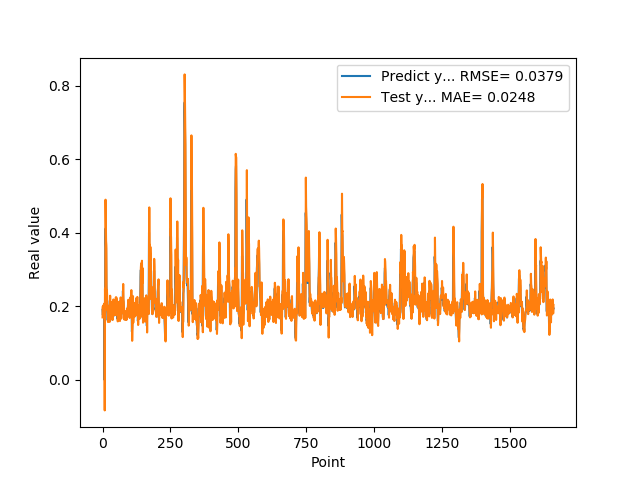

Values plotted in this chart, from the file beside it:
1.905867606399999914e-01, 1.698520874844625383e-01
1.769561022520000082e-01, 1.996553504527582013e-01
1.810430586339999981e-01, 1.743780659200458438e-01
1.955727785830000398e-01, 1.845009214553263721e-01
1.954265981910000005e-01, 2.037095670222412447e-01
2.004670947789999880e-01, 1.988721634575951192e-01
2.029463946819999587e-01, 2.060217686154485195e-01
0.000000000000000000e+00, 2.079058635890715934e-01
1.862521618600000151e-01, -8.311911325039589293e-02
1.862153261900000301e-01, 2.478911205848648436e-01
4.038094580169999670e-01, 1.888462899447125032e-01
4.118085205549999461e-01, 4.899713890154133722e-01
3.743042349819999948e-01, 4.313089414260576904e-01
3.571429848669999685e-01, 3.778332870074147531e-01
2.572054266930000055e-01, 3.663755206231833483e-01
2.409307956699999753e-01, 2.338700721441749897e-01
2.253161966800000249e-01, 2.430871125849631553e-01
1.935185044999999937e-01, 2.264226042326487054e-01
1.787700653079999924e-01, 1.866925422170630233e-01
1.622045934200000150e-01, 1.760089110394632561e-01
1.761920750140000269e-01, 1.572500004879573698e-01
1.883655935530000325e-01, 1.823388994370922778e-01
1.861467957499999548e-01, 1.950878572529303745e-01
1.954913884399999968e-01, 1.880758884089406280e-01
1.954011768099999935e-01, 2.019683612379289950e-01
1.660518944260000185e-01, 1.988622746758376691e-01
1.907722949980000249e-01, 1.574037736468366921e-01
2.156041562559999625e-01, 2.017140149260990833e-01
1.898660957809999716e-01, 2.287974463678969783e-01
1.770474612709999895e-01, 1.846393436504964736e-01
2.001174986360000074e-01, 1.747370255296026298e-01
1.948629021640000125e-01, 2.113870867363520367e-01
1.922753006219999894e-01, 1.966281918895140812e-01
1.779100298880000042e-01, 1.946544429937213661e-01
1.810636967419999854e-01, 1.751890160526188012e-01
1.680064052340000114e-01, 1.842261835698527361e-01
1.635809391740000174e-01, 1.647434254008082744e-01
1.706920862200000111e-01, 1.626302614807481339e-01
1.916799396280000345e-01, 1.741159390999876266e-01
2.085516005749999957e-01, 2.015169745222385178e-01
2.058236002919999752e-01, 2.185952764612356103e-01
1.828240007160000513e-01, 2.093769777501734708e-01
1.857409924269999846e-01, 1.778152530244420104e-01
1.775099337099999841e-01, 1.892689535676978230e-01
1.752161234619999952e-01, 1.767060109684655267e-01
1.971126049759999999e-01, 1.760838378829390483e-01
1.845117062330000057e-01, 2.077365514031585814e-01
1.984785944219999987e-01, 1.829778452833624447e-01
2.143009155989999692e-01, 2.066997366384007440e-01
1.841159015890000139e-01, 2.245095747296641520e-01
2.104043960570000094e-01, 1.769360285263796573e-01
2.032361328599999739e-01, 2.236117194796697072e-01
2.088565975429999833e-01, 2.051440285220787474e-01
1.960448026660000231e-01, 2.153392717291478520e-01
1.900728046889999523e-01, 1.955070107987312567e-01
1.658952832220000062e-01, 1.911700629770374527e-01
1.872539073229999851e-01, 1.588805478667487392e-01
1.852532625200000171e-01, 1.967977975104457933e-01
1.799222826959999966e-01, 1.871682840819783311e-01
2.012764066460000223e-01, 1.802727183258975574e-01
1.978618204589999985e-01, 2.121034591747452402e-01
... 1,599 more rows
